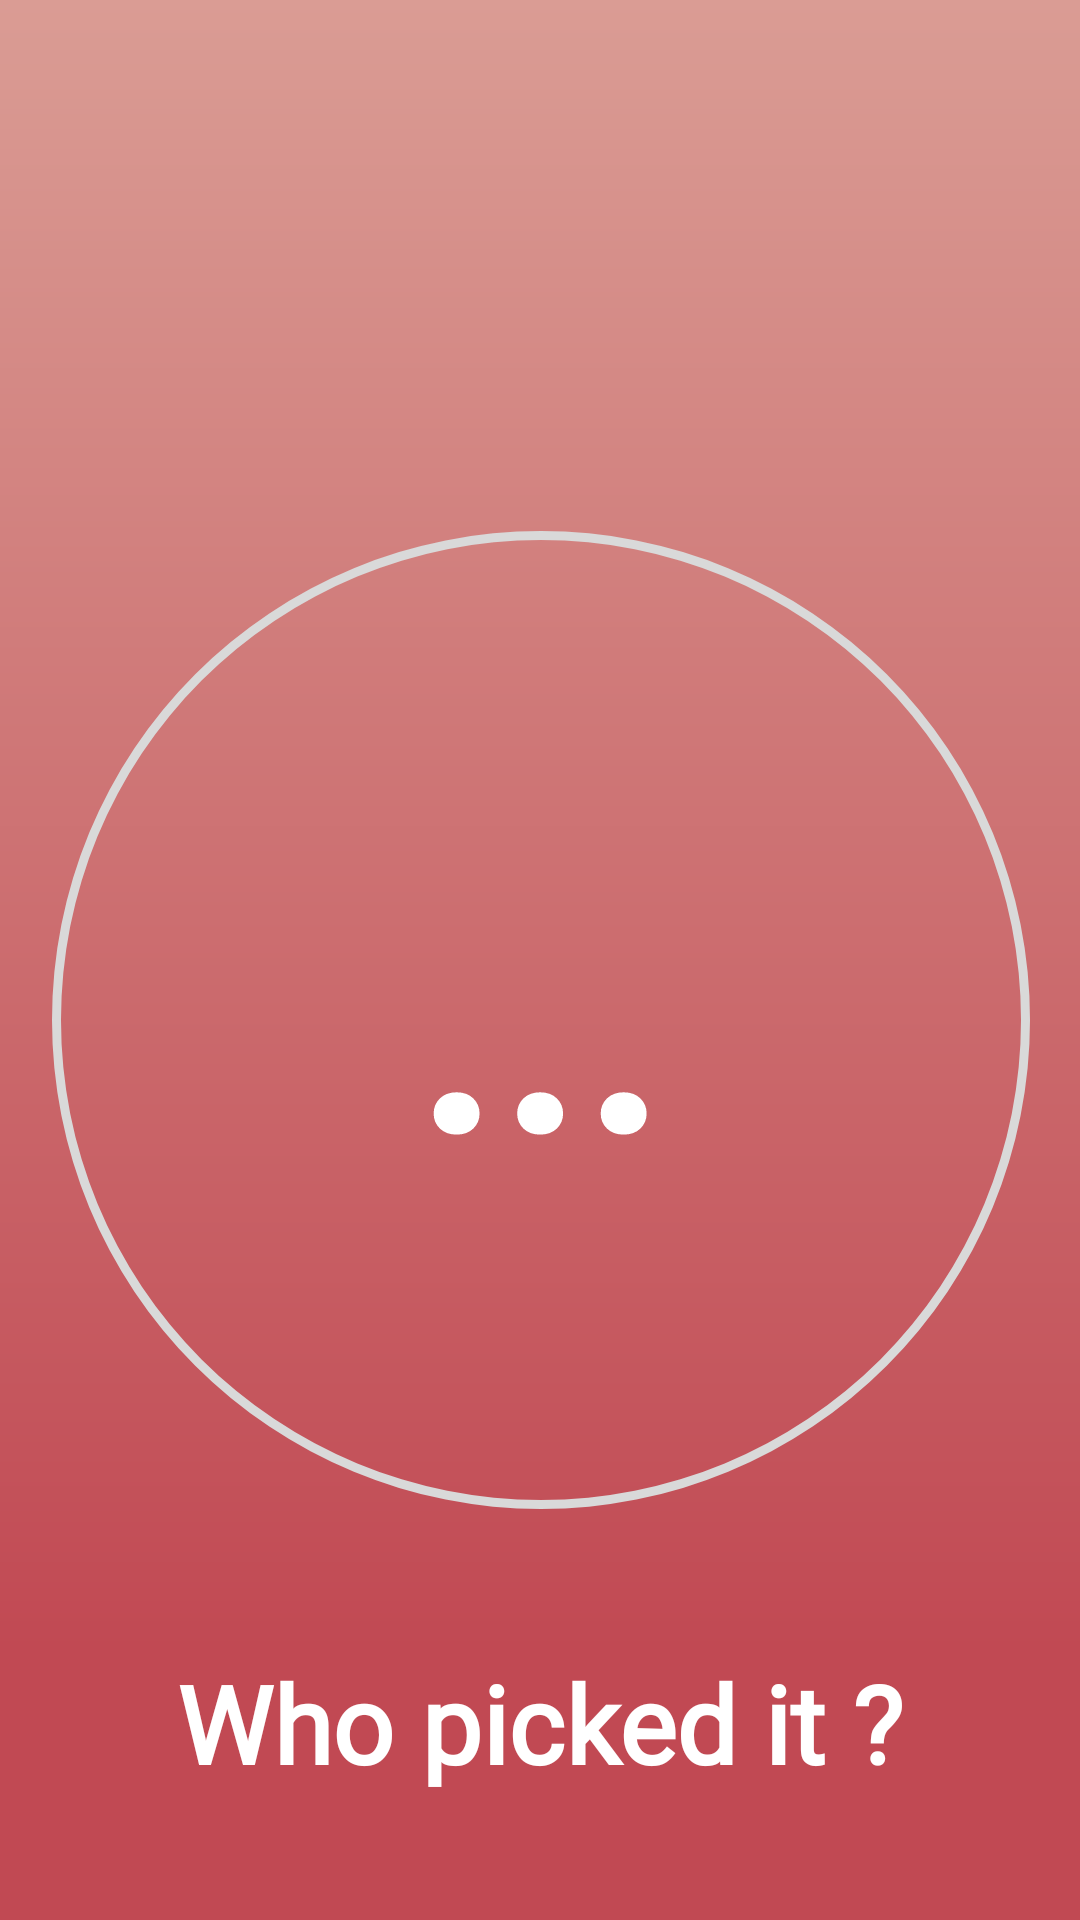

Produce the Android XML layout that renders to this screen, including the resource entries it uses.
<!-- AndroidManifest.xml: application theme Theme.BopPong_dev -->
<!-- res/layout/round_activity.xml -->
<?xml version="1.0" encoding="utf-8"?>
<androidx.constraintlayout.widget.ConstraintLayout xmlns:android="http://schemas.android.com/apk/res/android"
    xmlns:app="http://schemas.android.com/apk/res-auto"
    xmlns:tools="http://schemas.android.com/tools"
    android:layout_width="match_parent"
    android:layout_height="match_parent"
    android:background="@drawable/start_screen"
    tools:context=".RoundActivity">

    <TextView
        android:id="@+id/roundView2"
        android:layout_width="match_parent"
        android:layout_height="40dp"
        android:layout_marginTop="40dp"
        android:background="?android:attr/panelBackground"
        android:fontFamily="@font/raleway_semibold"
        android:gravity="center"
        android:textColor="#FFFFFF"
        android:textSize="16sp"
        app:layout_constraintEnd_toEndOf="parent"
        app:layout_constraintStart_toStartOf="parent"
        app:layout_constraintTop_toTopOf="parent" />

    <TextView
        android:id="@+id/promptView2"
        android:layout_width="match_parent"
        android:layout_height="40dp"
        android:layout_marginBottom="16dp"
        android:background="?android:attr/panelBackground"
        android:fontFamily="sans-serif-light"
        android:gravity="center"
        android:textColor="#FFFFFF"
        android:textSize="20sp"
        android:textStyle="bold"
        app:layout_constraintBottom_toTopOf="@+id/progress_layout"
        app:layout_constraintEnd_toEndOf="parent"
        app:layout_constraintStart_toStartOf="parent"
        app:layout_constraintTop_toBottomOf="@+id/roundView2" />

    <TextView
        android:id="@+id/clockTimeView"
        android:layout_width="wrap_content"
        android:layout_height="wrap_content"
        android:inputType="number"
        android:text="-1"
        android:textSize="20sp"
        android:visibility="invisible"
        app:layout_constraintBottom_toBottomOf="parent"
        app:layout_constraintEnd_toEndOf="parent"
        app:layout_constraintStart_toStartOf="parent" />

    <RelativeLayout
        android:id="@+id/progress_layout"
        android:layout_width="400dp"
        android:layout_height="400dp"
        android:layout_margin="100dp"
        android:layout_marginTop="520dp"
        app:layout_constraintBottom_toBottomOf="parent"
        app:layout_constraintEnd_toEndOf="parent"
        app:layout_constraintStart_toStartOf="parent"
        app:layout_constraintTop_toTopOf="@+id/roundView2">

        

        <androidx.constraintlayout.widget.ConstraintLayout
            android:layout_width="match_parent"
            android:layout_height="match_parent">

            <ProgressBar
                android:id="@+id/progress_bar"
                style="?android:attr/progressBarStyleHorizontal"
                android:layout_width="match_parent"
                android:layout_height="match_parent"
                android:background="@drawable/circle_shape"
                android:indeterminate="false"
                android:progressDrawable="@drawable/circle_progress_bar"
                android:textAlignment="center"
                app:layout_constraintBottom_toBottomOf="parent"
                app:layout_constraintEnd_toEndOf="parent"
                app:layout_constraintStart_toStartOf="parent"
                app:layout_constraintTop_toTopOf="parent" />

            <TextView
                android:id="@+id/progress_text"
                android:layout_width="wrap_content"
                android:layout_height="wrap_content"
                android:gravity="center"
                android:text="@string/loading"
                android:textColor="@color/white"
                android:textSize="96sp"
                android:textStyle="bold"
                app:layout_constraintBottom_toBottomOf="@+id/progress_bar"
                app:layout_constraintEnd_toEndOf="@+id/progress_bar"
                app:layout_constraintStart_toStartOf="parent"
                app:layout_constraintTop_toTopOf="parent" />

            <androidx.cardview.widget.CardView
                android:id="@+id/outerCard"
                android:layout_width="match_parent"
                android:layout_height="wrap_content"
                android:layout_marginStart="38dp"
                android:layout_marginEnd="38dp"
                android:visibility="visible"
                app:cardBackgroundColor="#00FFFFFF"
                app:cardCornerRadius="600dp"
                app:cardElevation="0dp"
                app:layout_constraintBottom_toBottomOf="parent"
                app:layout_constraintEnd_toEndOf="parent"
                app:layout_constraintStart_toStartOf="@+id/progress_bar"
                app:layout_constraintTop_toTopOf="parent">

                <ImageView
                    android:id="@+id/playerImageRevealView"
                    android:layout_width="325dp"
                    android:layout_height="325dp"
                    android:adjustViewBounds="false"
                    android:scaleType="centerCrop"
                    tools:srcCompat="@drawable/testprofile1" />
            </androidx.cardview.widget.CardView>
        </androidx.constraintlayout.widget.ConstraintLayout>

        

    </RelativeLayout>

    <TextView
        android:id="@+id/nameRevealView"
        android:layout_width="wrap_content"
        android:layout_height="wrap_content"
        android:layout_marginBottom="32dp"
        android:fontFamily="@font/inter_black"
        android:text="@string/nameHidden"
        android:textColor="#FFFFFF"
        android:textSize="36sp"
        android:textStyle="bold"
        app:layout_constraintBottom_toBottomOf="@+id/clockTimeView"
        app:layout_constraintEnd_toEndOf="parent"
        app:layout_constraintStart_toStartOf="parent"
        app:layout_constraintTop_toBottomOf="@+id/progress_layout" />
</androidx.constraintlayout.widget.ConstraintLayout>
<!-- resources referenced by this layout -->
<resources>
  <color name="white">#FFFFFFFF</color>
  <!-- drawable circle_progress_bar (drawable) -->
  <?xml version="1.0" encoding="utf-8"?>
  <rotate
      xmlns:android="http://schemas.android.com/apk/res/android"
      android:fromDegrees="270"
      android:toDegrees="270">
  
      
      <shape
          android:innerRadiusRatio="2.5"
          android:shape="ring"
          android:thickness="8dp"
          android:useLevel="true">
          <gradient
              android:angle="0"
              android:endColor="@color/BPred"
              android:startColor="@color/BPred"
              android:type="sweep"
              android:useLevel="false" />
      </shape>
  
  </rotate>
  <!-- drawable circle_shape (drawable) -->
  <?xml version="1.0" encoding="utf-8"?>
  <shape
      xmlns:android="http://schemas.android.com/apk/res/android"
      android:innerRadiusRatio="2.5"
      android:shape="ring"
      android:thickness="3dp"
      android:useLevel="false">
      <solid android:color="@color/grey" />
  </shape>
  <!-- drawable start_screen (drawable) -->
  <vector xmlns:android="http://schemas.android.com/apk/res/android"
      xmlns:aapt="http://schemas.android.com/aapt"
      android:width="360dp"
      android:height="800dp"
      android:viewportWidth="360"
      android:viewportHeight="800">
    <path
        android:pathData="M0,0h360v800h-360z">
      <aapt:attr name="android:fillColor">
        <gradient 
            android:startX="180"
            android:startY="0"
            android:endX="180"
            android:endY="800"
            android:type="linear">
          <item android:offset="0" android:color="#FFDE9EA3"/>
          <item android:offset="0" android:color="#FFDEA89E"/>
          <item android:offset="0" android:color="#FFDA9C94"/>
          <item android:offset="0.86" android:color="#FFC14953"/>
        </gradient>
      </aapt:attr>
    </path>
  </vector>
  <!-- drawable testprofile1: png bitmap (drawable, 84891 bytes) -->
  <string name="loading">...</string>
  <string name="nameHidden">Who picked it ?</string>
  <style name="Theme.BopPong_dev" parent="Theme.MaterialComponents.DayNight.NoActionBar">
          
          <item name="colorPrimary">@color/purple_500</item>
          <item name="colorPrimaryVariant">@color/purple_700</item>
          <item name="colorOnPrimary">@color/white</item>
          
          <item name="colorSecondary">@color/teal_200</item>
          <item name="colorSecondaryVariant">@color/teal_700</item>
          <item name="colorOnSecondary">@color/black</item>
          
          <item name="android:statusBarColor">?attr/colorPrimaryVariant</item>
  
          <item name="android:windowActivityTransitions">true</item>
          <item name="android:windowEnterTransition">@transition/trans1</item>
          <item name="android:windowExitTransition">@transition/trans1</item>
          <item name="android:windowTranslucentNavigation">true</item>
          <item name="android:windowTranslucentStatus">true</item>
          
      </style>
  <color name="BPred">#C14953</color>
  <color name="grey">#D9D9D9</color>
  <color name="purple_500">#FF6200EE</color>
  <color name="purple_700">#FF3700B3</color>
  <color name="teal_200">#FF03DAC5</color>
  <color name="teal_700">#FF018786</color>
  <color name="black">#FF000000</color>
</resources>
